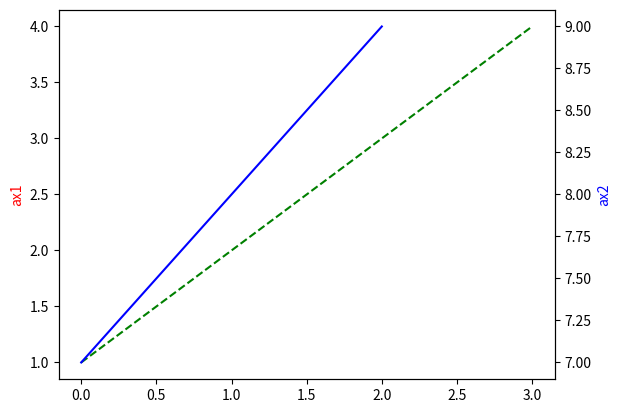

Recreate this plot in Python.
import matplotlib.pyplot as plt
import numpy as np

fig=plt.figure(1)
ax1=plt.subplot(111)
ax2=ax1.twinx()

ax1.plot(np.arange(1,5),'g--')
ax1.set_ylabel('ax1',color='r')
ax2.plot(np.arange(7,10),'b-')
ax2.set_ylabel('ax2',color='b')

plt.show()
















